The GitHub repository jainm1234/ping-pong-detect contains a labelled image folder "images" with 7 categories: blur ball, close-up, orange, player, pov, table, white. Examples follow, each with its label.

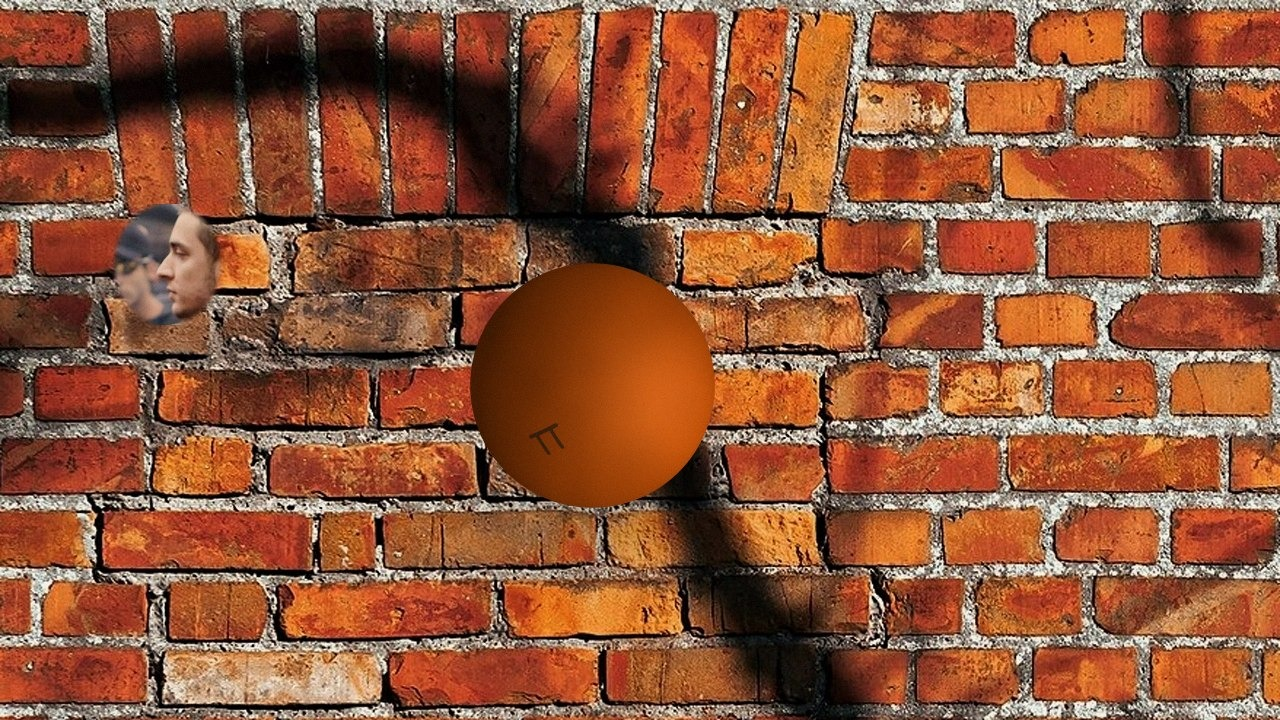
Label: orange

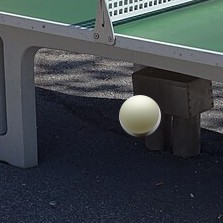
Label: white

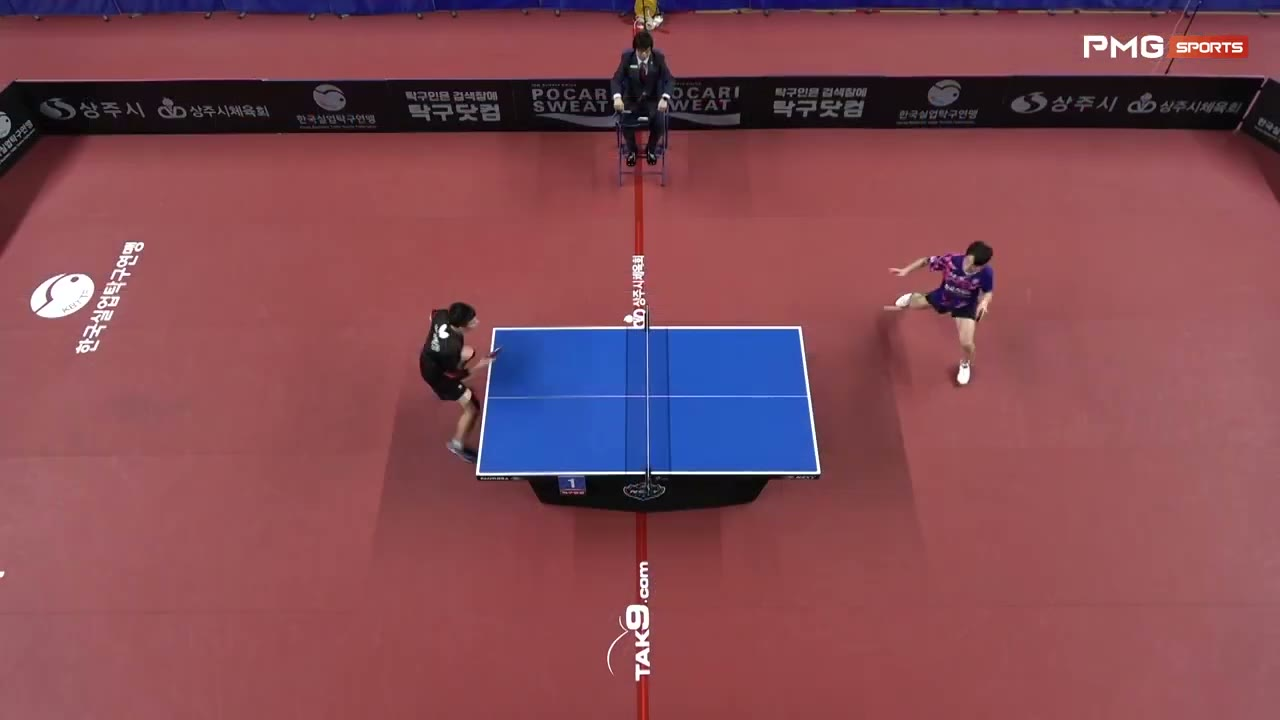
Label: blur ball

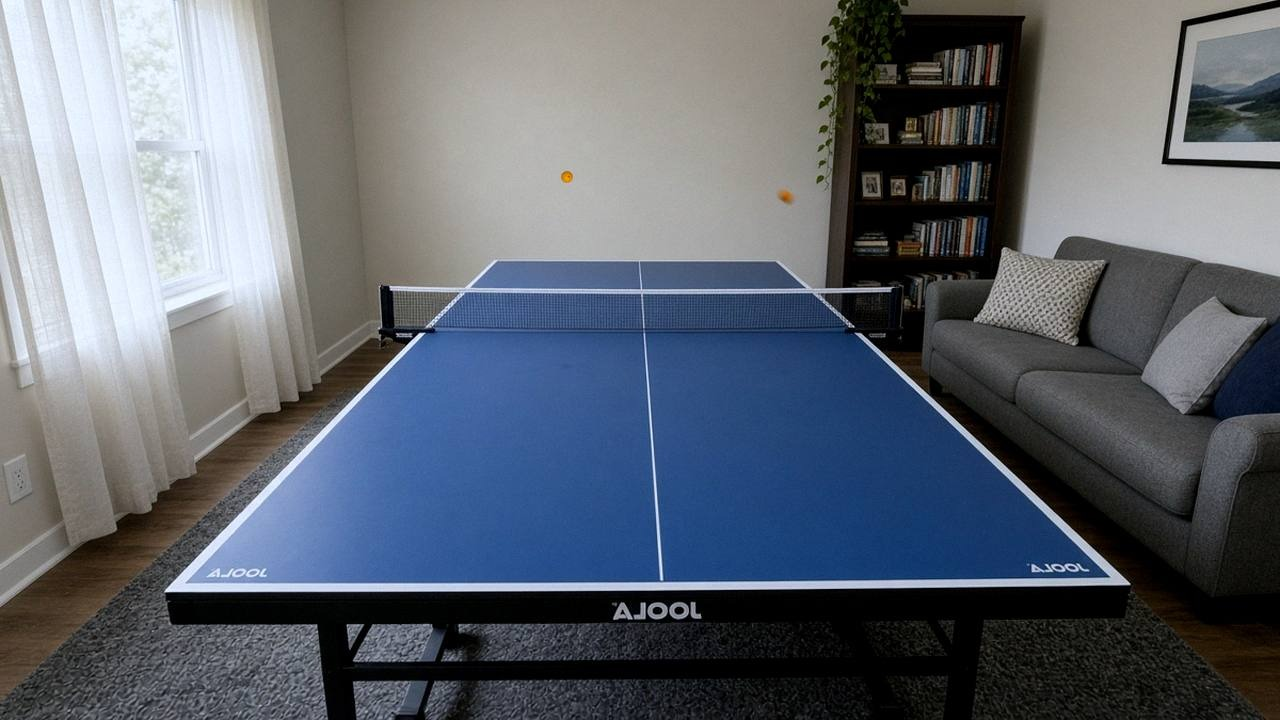
Label: pov

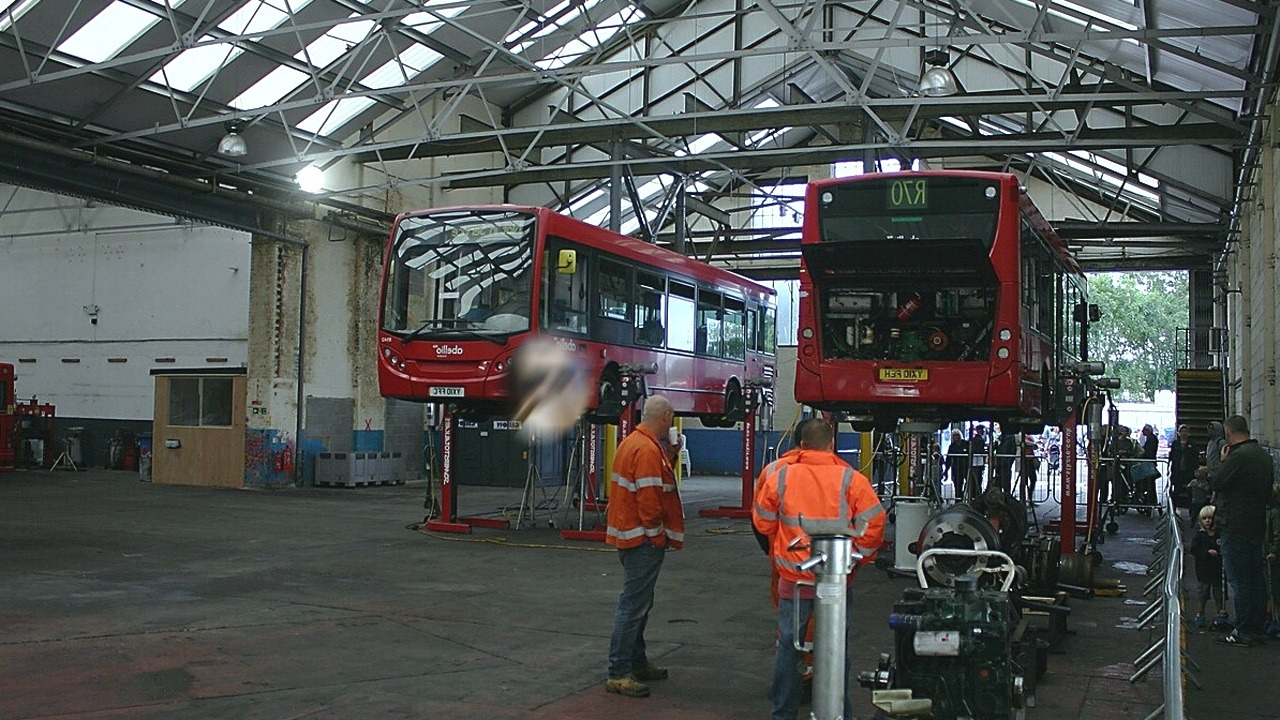
Label: orange

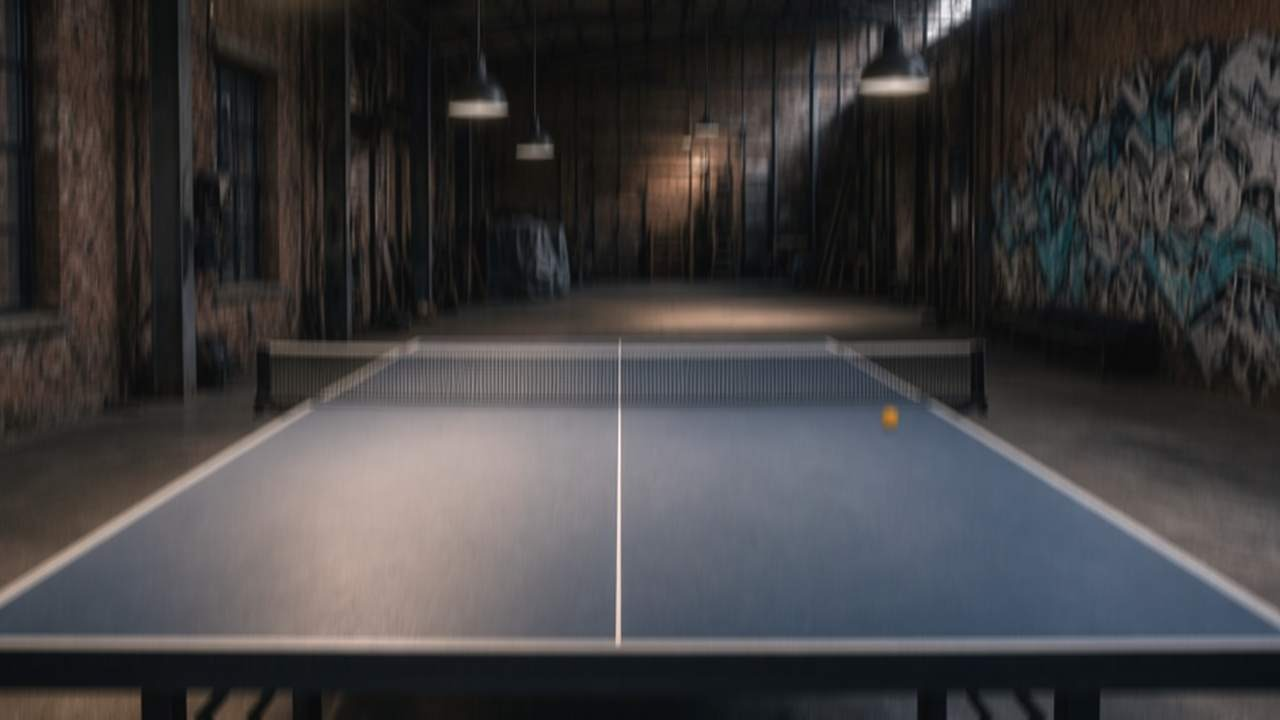
Label: pov
